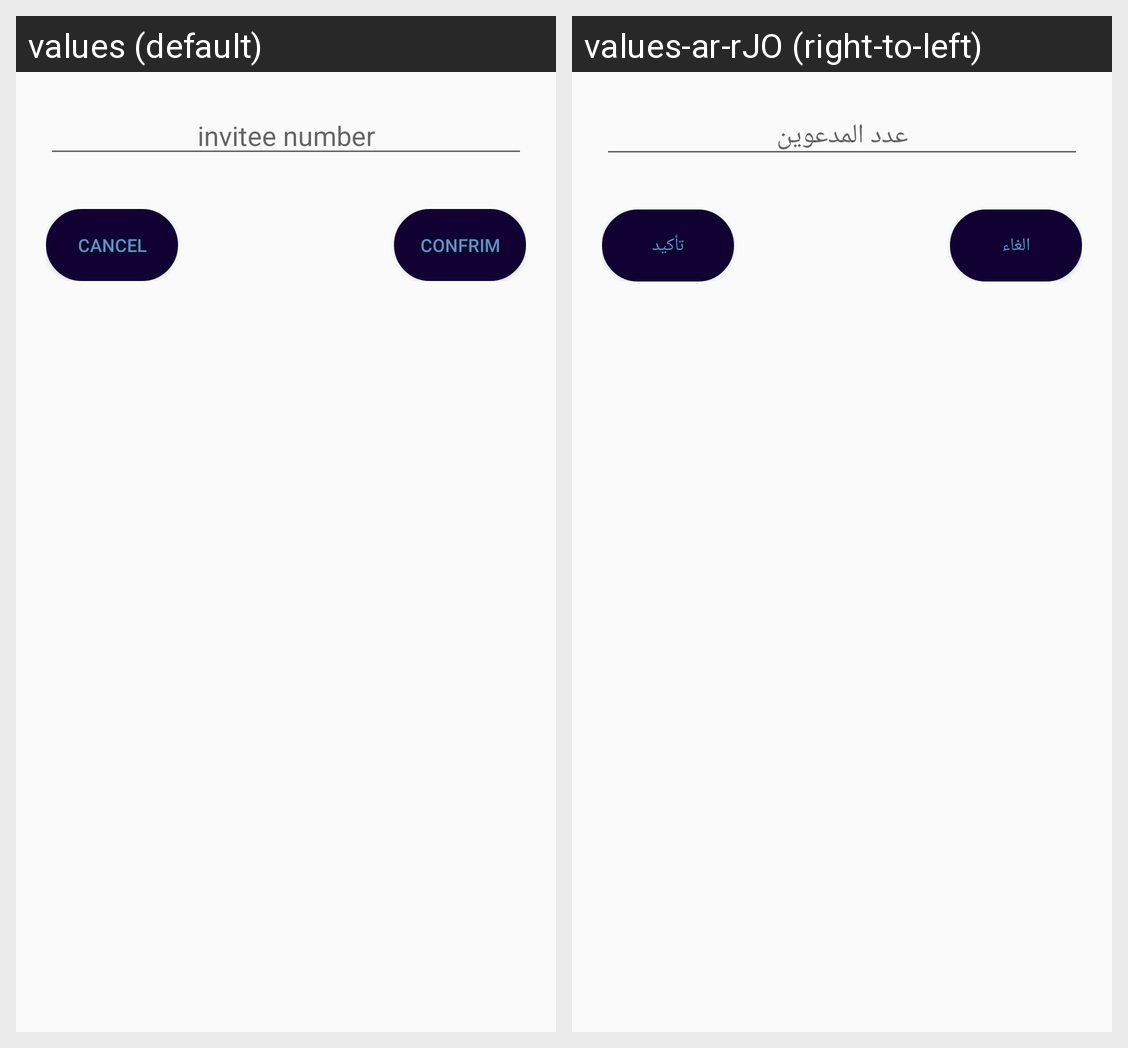

Translations of the strings shown on this Android screen, per locale in the grid:
Android screen res/layout/invitationdialog.xml rendered under 2 locales, left to right: values (default), values-ar-rJO (right-to-left). Device: Nexus 5 (rendered at 1080×1920; each locale shown at half size, 540×960, under a caption strip naming it); theme AppTheme.
Strings drawn on this screen, with the default value and each locale's value (text and hints the layout hard-codes, and strings that could not be matched under every locale, appear in the picture but are not listed):

invitee_number
  values: invitee number
  values-ar-rJO: عدد المدعوين

cancel
  values: cancel
  values-ar-rJO: الغاء

confrim
  values: confrim
  values-ar-rJO: تأكيد
